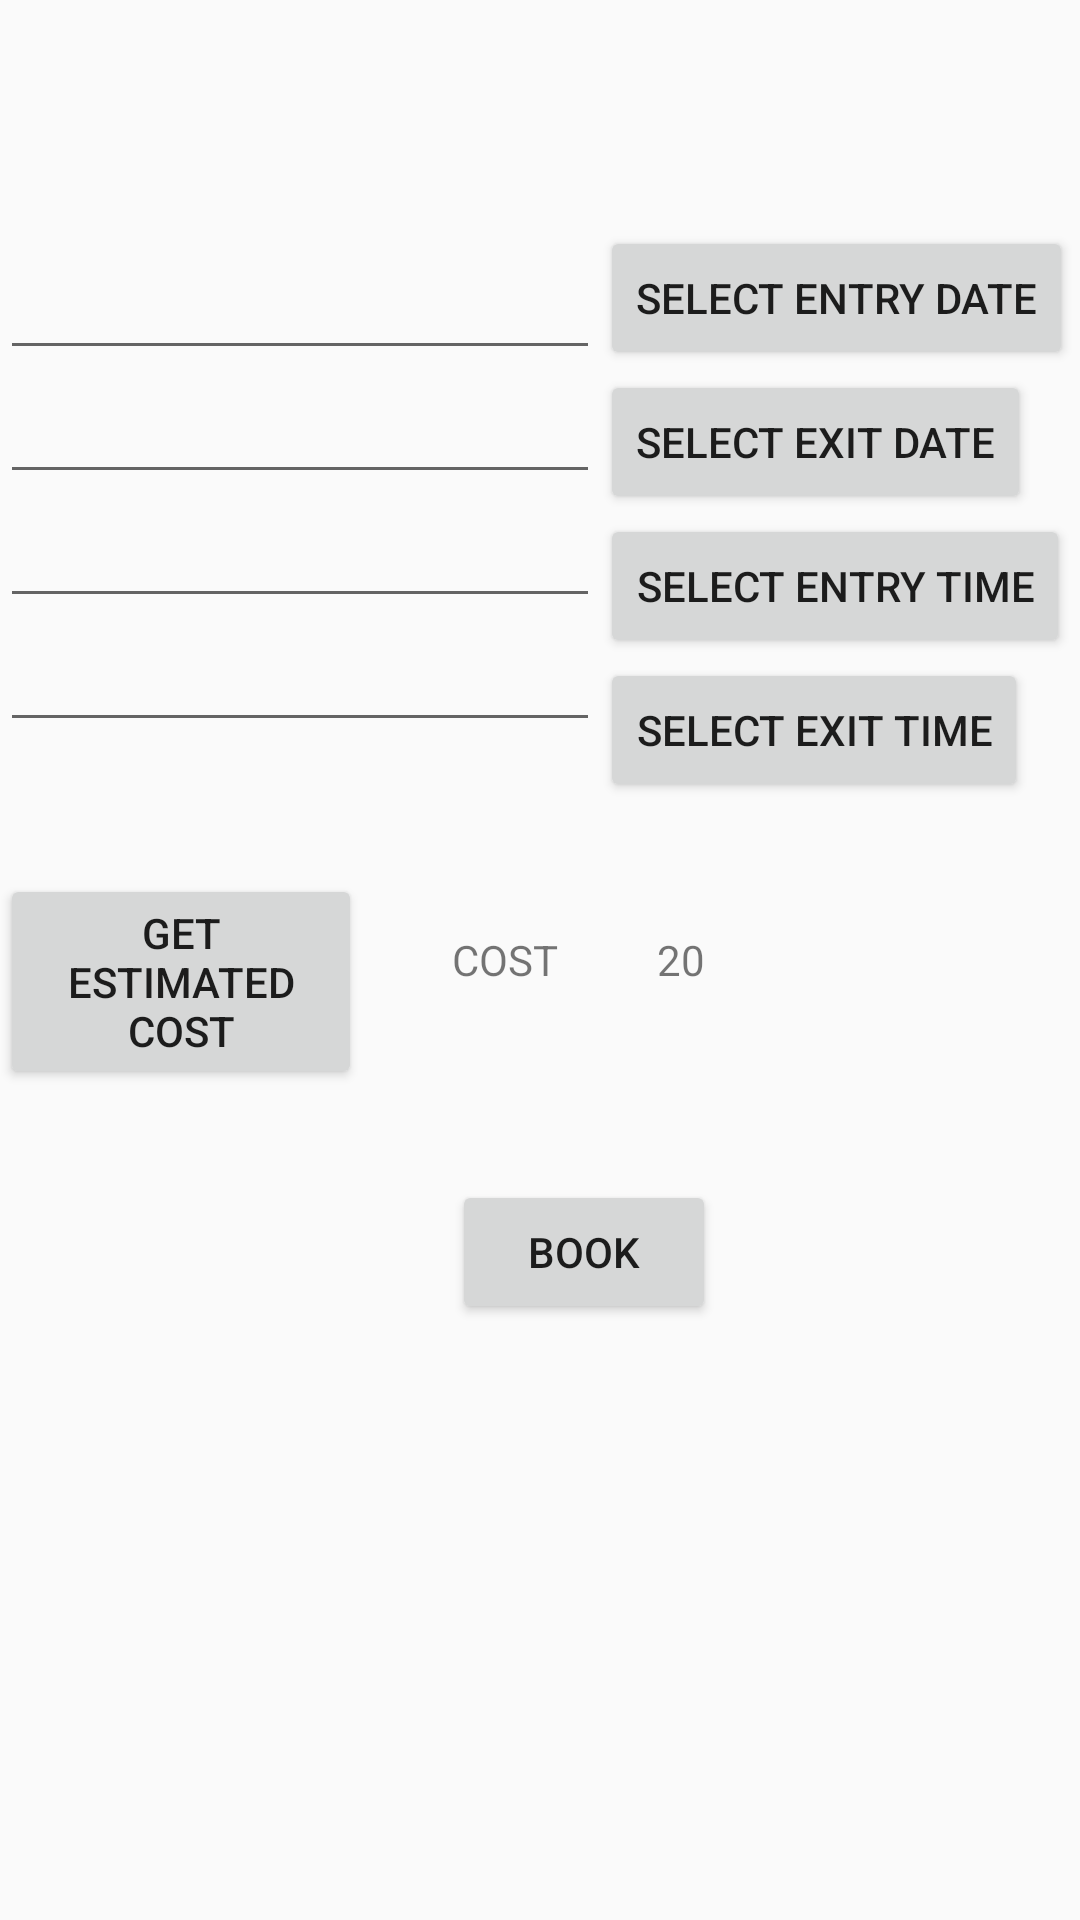

Produce the Android XML layout that renders to this screen, including the resource entries it uses.
<!-- AndroidManifest.xml: application theme AppTheme -->
<!-- res/layout/book_parking.xml -->
<RelativeLayout xmlns:android="http://schemas.android.com/apk/res/android"
    xmlns:tools="http://schemas.android.com/tools" android:layout_width="match_parent"
    android:layout_height="match_parent" >

    <EditText
        android:layout_width="200dp"
        android:layout_height="wrap_content"
        android:id="@+id/in_date"
        android:layout_marginTop="82dp"
        android:layout_alignParentTop="true"
        android:layout_alignParentLeft="true"
        android:layout_alignParentStart="true" />

    <Button
        android:layout_width="wrap_content"
        android:layout_height="wrap_content"
        android:text="SELECT ENTRY DATE"
        android:id="@+id/btn_date"
        android:layout_alignBottom="@+id/in_date"
        android:layout_toRightOf="@+id/in_date"
        android:layout_toEndOf="@+id/in_date" />
    <EditText
        android:layout_width="200dp"
        android:layout_height="wrap_content"
        android:id="@+id/out_date"
        android:layout_below="@+id/in_date"
        android:layout_alignParentLeft="true"
        android:layout_alignParentStart="true" />

    <Button
        android:layout_width="wrap_content"
        android:layout_height="wrap_content"
        android:text="SELECT exit date"
        android:id="@+id/btn_date_out"
        android:layout_below="@+id/btn_date"
        android:layout_alignLeft="@+id/btn_date"
        android:layout_alignStart="@+id/btn_date" />

    <EditText
        android:layout_width="200dp"
        android:layout_height="wrap_content"
        android:id="@+id/in_time"
        android:layout_below="@+id/out_date"
        android:layout_alignParentLeft="true"
        android:layout_alignParentStart="true" />

    <Button
        android:layout_width="wrap_content"
        android:layout_height="wrap_content"
        android:text="SELECT ENTRY TIME"
        android:id="@+id/btn_time"
        android:layout_below="@+id/btn_date_out"
        android:layout_alignLeft="@+id/btn_date_out"
        android:layout_alignStart="@+id/btn_date_out" />
    <EditText
        android:layout_width="200dp"
        android:layout_height="wrap_content"
        android:id="@+id/out_time"
        android:layout_below="@+id/in_time"
        android:layout_alignParentLeft="true"
        android:layout_alignParentStart="true" />

    <Button
        android:layout_width="wrap_content"
        android:layout_height="wrap_content"
        android:text="SELECT EXIT TIME"
        android:id="@+id/btn_time_out"
        android:layout_below="@+id/btn_time"
        android:layout_alignLeft="@+id/btn_time"
        android:layout_alignStart="@+id/btn_time" />

    <TextView
        android:id="@+id/booking_cost"
        android:layout_width="wrap_content"
        android:layout_height="wrap_content"
        android:layout_below="@+id/btn_time_out"
        android:layout_marginEnd="14dp"
        android:layout_marginTop="43dp"
        android:layout_toStartOf="@+id/btn_time_out"
        android:text="COST" />

    <TextView
        android:id="@+id/charges"
        android:layout_width="wrap_content"
        android:layout_height="wrap_content"
        android:layout_alignBaseline="@+id/booking_cost"
        android:layout_alignBottom="@+id/booking_cost"
        android:layout_marginStart="19dp"
        android:layout_toEndOf="@+id/booking_cost"
        android:text="20" />

    <Button
        android:id="@+id/book"
        android:layout_width="wrap_content"
        android:layout_height="wrap_content"
        android:layout_alignStart="@+id/booking_cost"
        android:layout_below="@+id/booking_cost"
        android:layout_marginTop="64dp"
        android:text="BOOK" />

    <Button
        android:id="@+id/calculate"
        android:layout_width="wrap_content"
        android:layout_height="wrap_content"
        android:layout_below="@+id/btn_time_out"
        android:layout_marginEnd="30dp"
        android:layout_marginTop="24dp"
        android:layout_toStartOf="@+id/booking_cost"
        android:text="GET ESTIMATED COST" />


</RelativeLayout>
<!-- resources referenced by this layout -->
<resources>
  <style name="AppTheme" parent="Theme.AppCompat.Light.NoActionBar">
          
          <item name="colorPrimary">@color/colorPrimary</item>
          <item name="colorPrimaryDark">@color/colorPrimaryDark</item>
          <item name="colorAccent">@color/colorAccent</item>
      </style>
  <color name="colorPrimary">#0a091b</color>
  <color name="colorPrimaryDark">#070716</color>
  <color name="colorAccent">#FF4081</color>
</resources>
